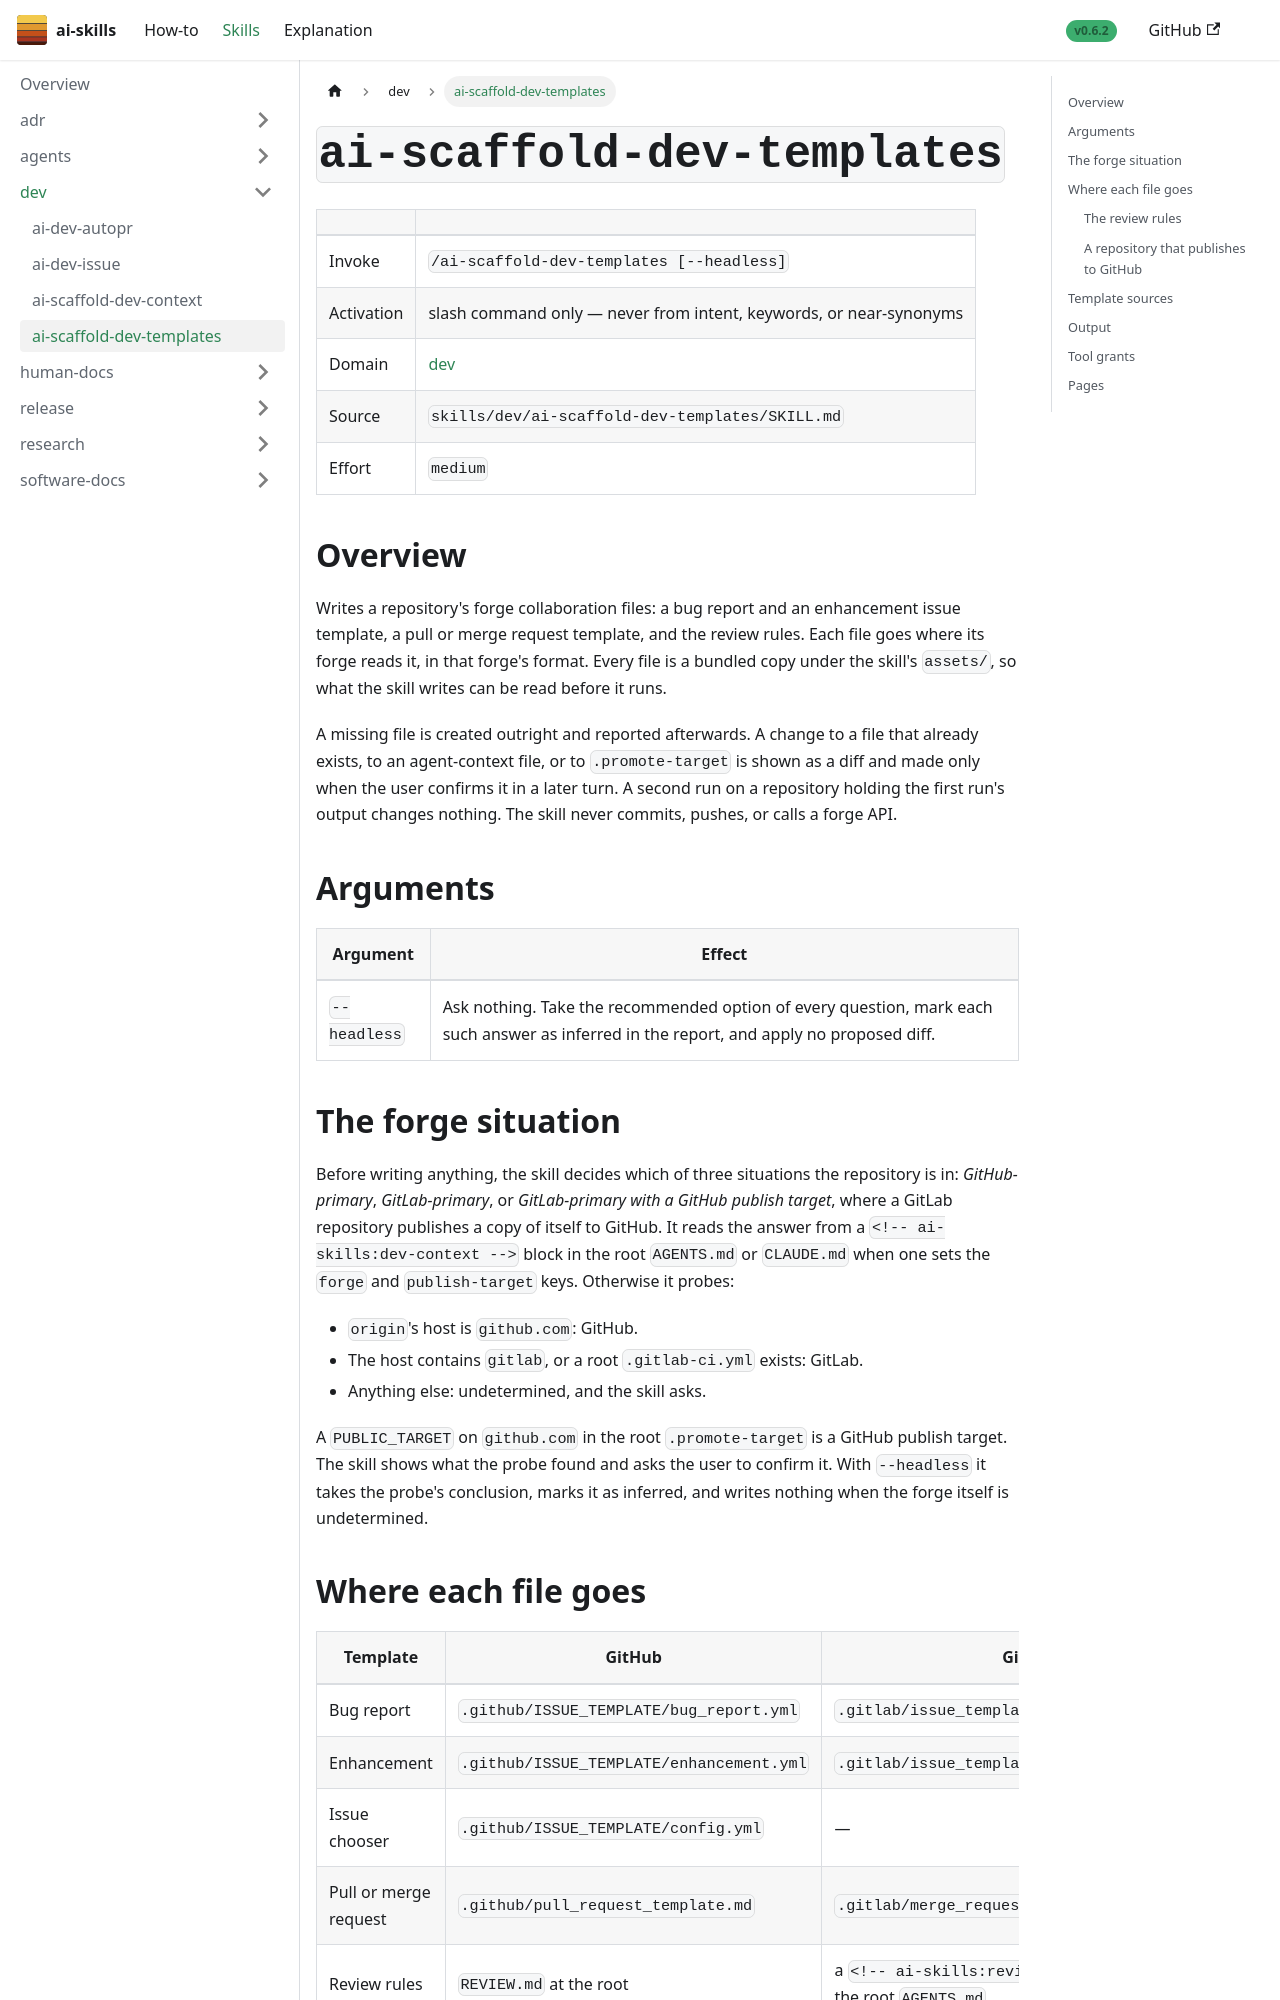

repository: aws-samples/sample-ai-skills · page: skills/dev/ai-scaffold-dev-templates/index.html · generator: docusaurus

---
title: "ai-scaffold-dev-templates"
sidebar_label: "ai-scaffold-dev-templates"
sidebar_position: 4
---

# `ai-scaffold-dev-templates`

| | |
|---|---|
| Invoke | `/ai-scaffold-dev-templates [--headless]` |
| Activation | slash command only — never from intent, keywords, or near-synonyms |
| Domain | [dev](../) |
| Source | `skills/dev/ai-scaffold-dev-templates/SKILL.md` |
| Effort | `medium` |

## Overview

Writes a repository's forge collaboration files: a bug report and an enhancement issue template, a
pull or merge request template, and the review rules. Each file goes where its forge reads it, in
that forge's format. Every file is a bundled copy under the skill's `assets/`, so what the skill
writes can be read before it runs.

A missing file is created outright and reported afterwards. A change to a file that already exists,
to an agent-context file, or to `.promote-target` is shown as a diff and made only when the user
confirms it in a later turn. A second run on a repository holding the first run's output changes
nothing. The skill never commits, pushes, or calls a forge API.

## Arguments

| Argument | Effect |
|---|---|
| `--headless` | Ask nothing. Take the recommended option of every question, mark each such answer as inferred in the report, and apply no proposed diff. |

## The forge situation

Before writing anything, the skill decides which of three situations the repository is in:
*GitHub-primary*, *GitLab-primary*, or *GitLab-primary with a GitHub publish target*, where a
GitLab repository publishes a copy of itself to GitHub. It reads the answer from a
`<!-- ai-skills:dev-context -->` block in the root `AGENTS.md` or `CLAUDE.md` when one sets the
`forge` and `publish-target` keys. Otherwise it probes:

- `origin`'s host is `github.com`: GitHub.
- The host contains `gitlab`, or a root `.gitlab-ci.yml` exists: GitLab.
- Anything else: undetermined, and the skill asks.

A `PUBLIC_TARGET` on `github.com` in the root `.promote-target` is a GitHub publish target. The skill
shows what the probe found and asks the user to confirm it. With `--headless` it takes the probe's
conclusion, marks it as inferred, and writes nothing when the forge itself is undetermined.
